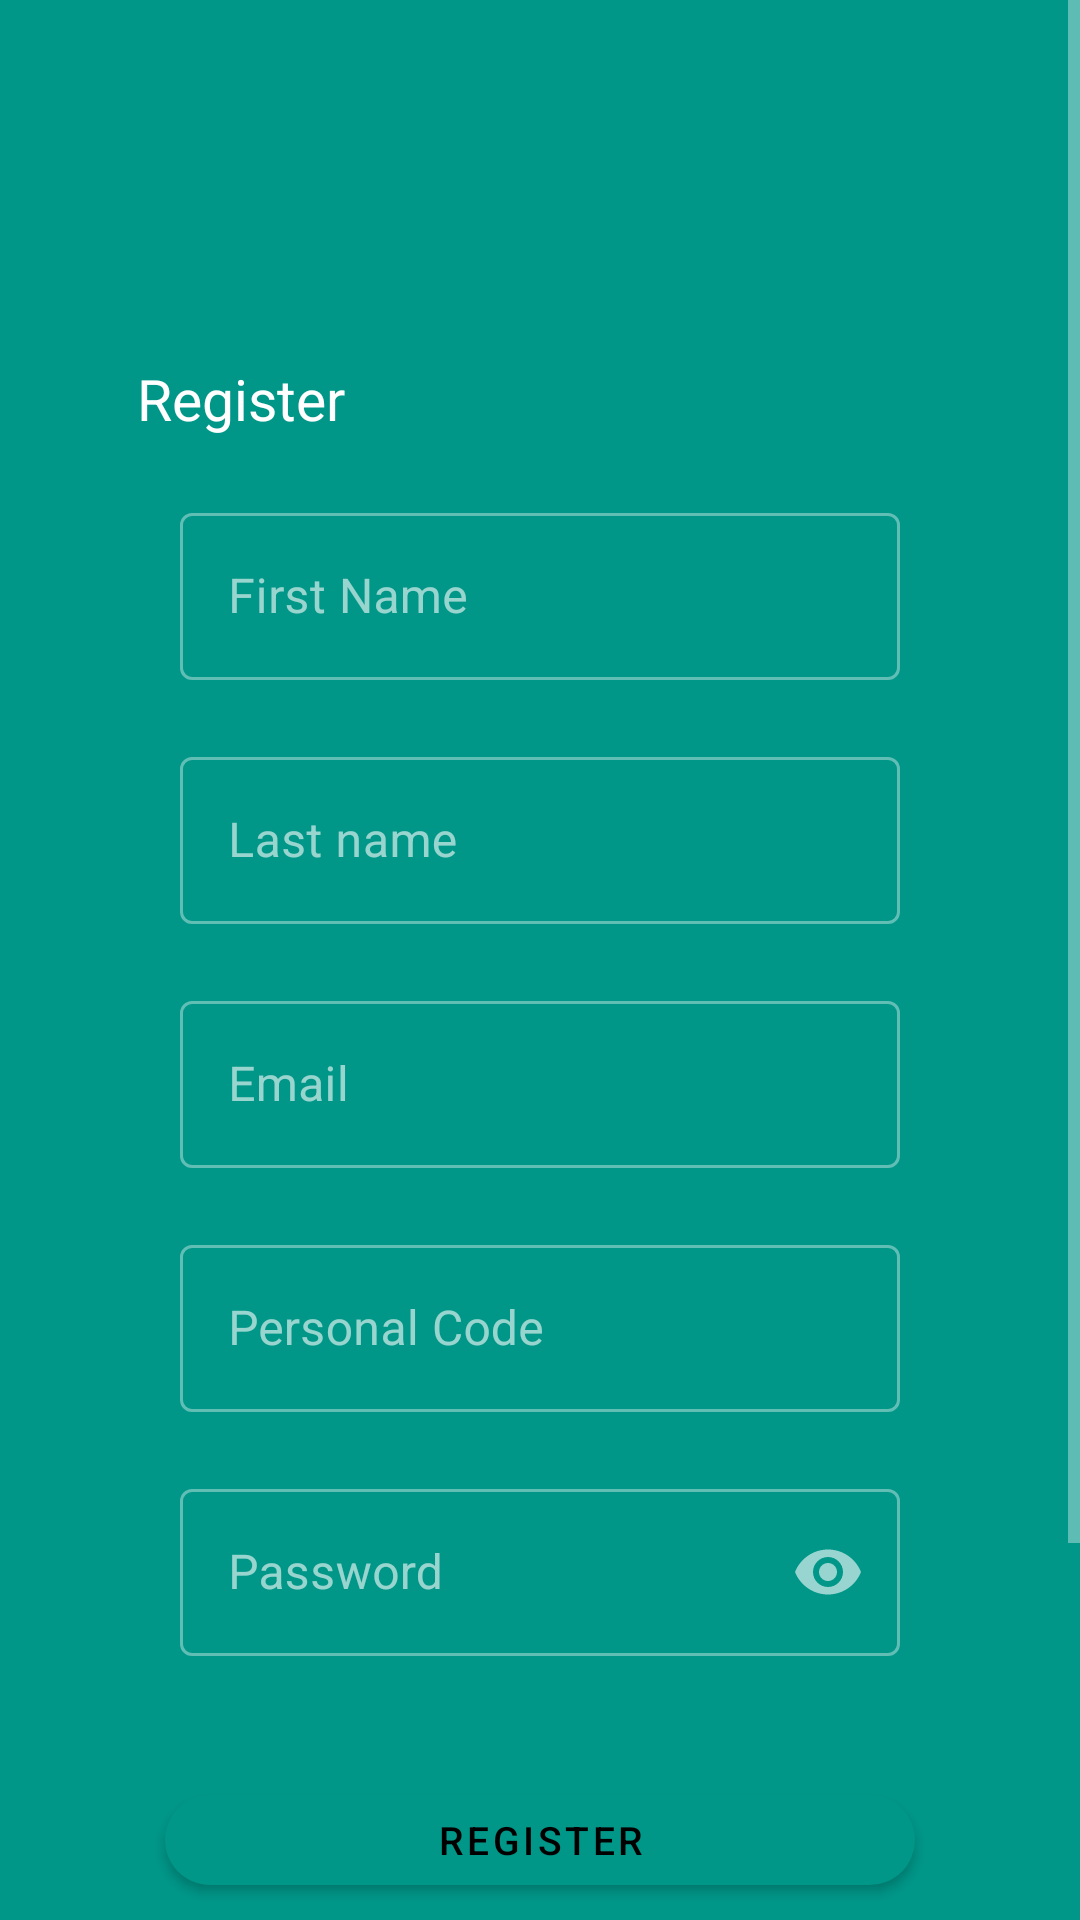

This screen was rendered from an Android layout file. Write that file and the resources it references.
<!-- AndroidManifest.xml: application theme Theme.MyHealthCareApp -->
<!-- res/layout/fragment_register.xml -->
<?xml version="1.0" encoding="utf-8"?>
<ScrollView
    android:layout_width="match_parent"
    android:layout_height="match_parent"
    xmlns:android="http://schemas.android.com/apk/res/android">

    <LinearLayout xmlns:tools="http://schemas.android.com/tools"
        android:layout_width="match_parent"
        android:layout_height="wrap_content"
        xmlns:app="http://schemas.android.com/apk/res-auto"
        tools:context=".fragments.register.RegisterFragment"
        android:orientation="vertical"
        android:background="@color/colorPrimary">

        <LinearLayout
            android:layout_width="match_parent"
            android:layout_height="match_parent"
            android:orientation="vertical"
            android:background="@drawable/rounded_layout_bg"
            android:layout_marginTop="70dp"
            android:layout_marginStart="20dp"
            android:layout_marginEnd="20dp"
            android:layout_marginBottom="40dp"
            android:gravity="center_horizontal">

            <TextView
                android:layout_width="wrap_content"
                android:layout_height="wrap_content"
                android:textColor="@color/white"
                android:text="@string/register"
                android:layout_marginTop="50dp"
                android:layout_marginStart="-100dp"
                android:textSize="19sp"
                />

            <com.google.android.material.textfield.TextInputLayout
                android:id="@+id/first_name_layout"
                android:layout_width="match_parent"
                android:layout_height="wrap_content"
                android:hint="@string/first_name"
                android:layout_marginStart="40dp"
                android:layout_marginEnd="40dp"
                android:layout_marginTop="20dp"
                app:errorEnabled="true"
                style="@style/Widget.MaterialComponents.TextInputLayout.OutlinedBox">

                <com.google.android.material.textfield.TextInputEditText
                    android:id="@+id/first_name"
                    android:layout_width="match_parent"
                    android:layout_height="wrap_content"
                    android:textColor="@color/white"
                    />

            </com.google.android.material.textfield.TextInputLayout>

            <com.google.android.material.textfield.TextInputLayout
                android:id="@+id/last_name_layout"
                android:layout_width="match_parent"
                android:layout_height="wrap_content"
                android:hint="@string/last_name"
                android:layout_marginStart="40dp"
                android:layout_marginEnd="40dp"
                app:errorEnabled="true"
                style="@style/Widget.MaterialComponents.TextInputLayout.OutlinedBox">

                <com.google.android.material.textfield.TextInputEditText
                    android:id="@+id/last_name"
                    android:layout_width="match_parent"
                    android:layout_height="wrap_content"
                    android:textColor="@color/white"
                    />

            </com.google.android.material.textfield.TextInputLayout>

            <com.google.android.material.textfield.TextInputLayout
                android:id="@+id/email_layout"
                android:layout_width="match_parent"
                android:layout_height="wrap_content"
                android:hint="@string/email"
                android:layout_marginStart="40dp"
                android:layout_marginEnd="40dp"
                app:errorEnabled="true"
                style="@style/Widget.MaterialComponents.TextInputLayout.OutlinedBox">

                <com.google.android.material.textfield.TextInputEditText
                    android:id="@+id/email"
                    android:layout_width="match_parent"
                    android:layout_height="wrap_content"
                    android:textColor="@color/white"
                    />

            </com.google.android.material.textfield.TextInputLayout>

            <com.google.android.material.textfield.TextInputLayout
                android:id="@+id/personal_code_layout"
                android:layout_width="match_parent"
                android:layout_height="wrap_content"
                android:hint="@string/personal_code"
                android:layout_marginStart="40dp"
                android:layout_marginEnd="40dp"
                app:errorEnabled="true"
                style="@style/Widget.MaterialComponents.TextInputLayout.OutlinedBox">

                <com.google.android.material.textfield.TextInputEditText
                    android:id="@+id/personal_code"
                    android:layout_width="match_parent"
                    android:layout_height="wrap_content"
                    android:textColor="@color/white"
                    />

            </com.google.android.material.textfield.TextInputLayout>

            <com.google.android.material.textfield.TextInputLayout
                android:id="@+id/password_layout"
                android:layout_width="match_parent"
                android:layout_height="wrap_content"
                android:hint="@string/password"
                android:layout_marginStart="40dp"
                android:layout_marginEnd="40dp"
                app:errorEnabled="true"
                app:endIconMode="password_toggle"
                style="@style/Widget.MaterialComponents.TextInputLayout.OutlinedBox">

                <com.google.android.material.textfield.TextInputEditText
                    android:id="@+id/password"
                    android:layout_width="match_parent"
                    android:layout_height="wrap_content"
                    android:textColor="@color/white"
                    android:inputType="textPassword"
                    />

            </com.google.android.material.textfield.TextInputLayout>

            <com.google.android.material.button.MaterialButton
                android:id="@+id/register_button"
                android:layout_height="42dp"
                android:layout_width="250dp"
                app:cornerRadius="15dp"
                app:strokeColor="@color/colorPrimary"
                android:textColor="@color/black"
                android:textSize="13sp"
                android:layout_marginStart="40dp"
                android:layout_marginEnd="40dp"
                android:layout_marginTop="20dp"
                android:text="@string/register"/>

            <LinearLayout
                android:layout_width="wrap_content"
                android:layout_height="wrap_content"
                android:orientation="horizontal"
                android:layout_gravity="center">

                <TextView
                    android:layout_width="wrap_content"
                    android:layout_height="wrap_content"
                    android:textSize="14sp"
                    android:textColor="@color/white"
                    android:text="@string/already_have_an_account"
                    android:layout_marginTop="25dp"
                    />

                <TextView
                    android:id="@+id/log_in"
                    android:layout_width="wrap_content"
                    android:layout_height="wrap_content"
                    android:textSize="14sp"
                    android:textColor="@color/colorPrimary"
                    android:text="@string/log_in"
                    android:layout_marginTop="25dp"
                    android:layout_marginStart="10dp" />

            </LinearLayout>

            <com.google.android.material.progressindicator.CircularProgressIndicator
                android:id="@+id/progress_bar"
                android:layout_width="wrap_content"
                android:layout_height="wrap_content"
                android:indeterminate="true"
                android:visibility="invisible"
                android:layout_marginTop="10dp"
                android:layout_marginBottom="20dp"/>

        </LinearLayout>

    </LinearLayout>
</ScrollView>
<!-- resources referenced by this layout -->
<resources>
  <color name="black">#FF000000</color>
  <color name="colorPrimary">#009688</color>
  <color name="white">#FFFFFFFF</color>
  <string name="already_have_an_account">Already have an account?</string>
  <string name="email">Email</string>
  <string name="first_name">First Name</string>
  <string name="last_name">Last name</string>
  <string name="log_in">Log in</string>
  <string name="password">Password</string>
  <string name="personal_code">Personal Code</string>
  <string name="register">Register</string>
  <style name="Theme.MyHealthCareApp" parent="Theme.MaterialComponents.NoActionBar">
          
          <item name="colorPrimary">#009688</item>
          <item name="colorPrimaryVariant">@color/purple_700</item>
          <item name="colorOnPrimary">@color/white</item>
          
          <item name="colorSecondary">@color/teal_200</item>
          <item name="colorSecondaryVariant">@color/teal_700</item>
          <item name="colorOnSecondary">@color/black</item>
          
          <item name="android:statusBarColor" tools:targetApi="l">?attr/colorPrimaryVariant</item>
          
      </style>
  <color name="purple_700">#FF3700B3</color>
  <color name="teal_200">#FF03DAC5</color>
  <color name="teal_700">#FF018786</color>
</resources>
